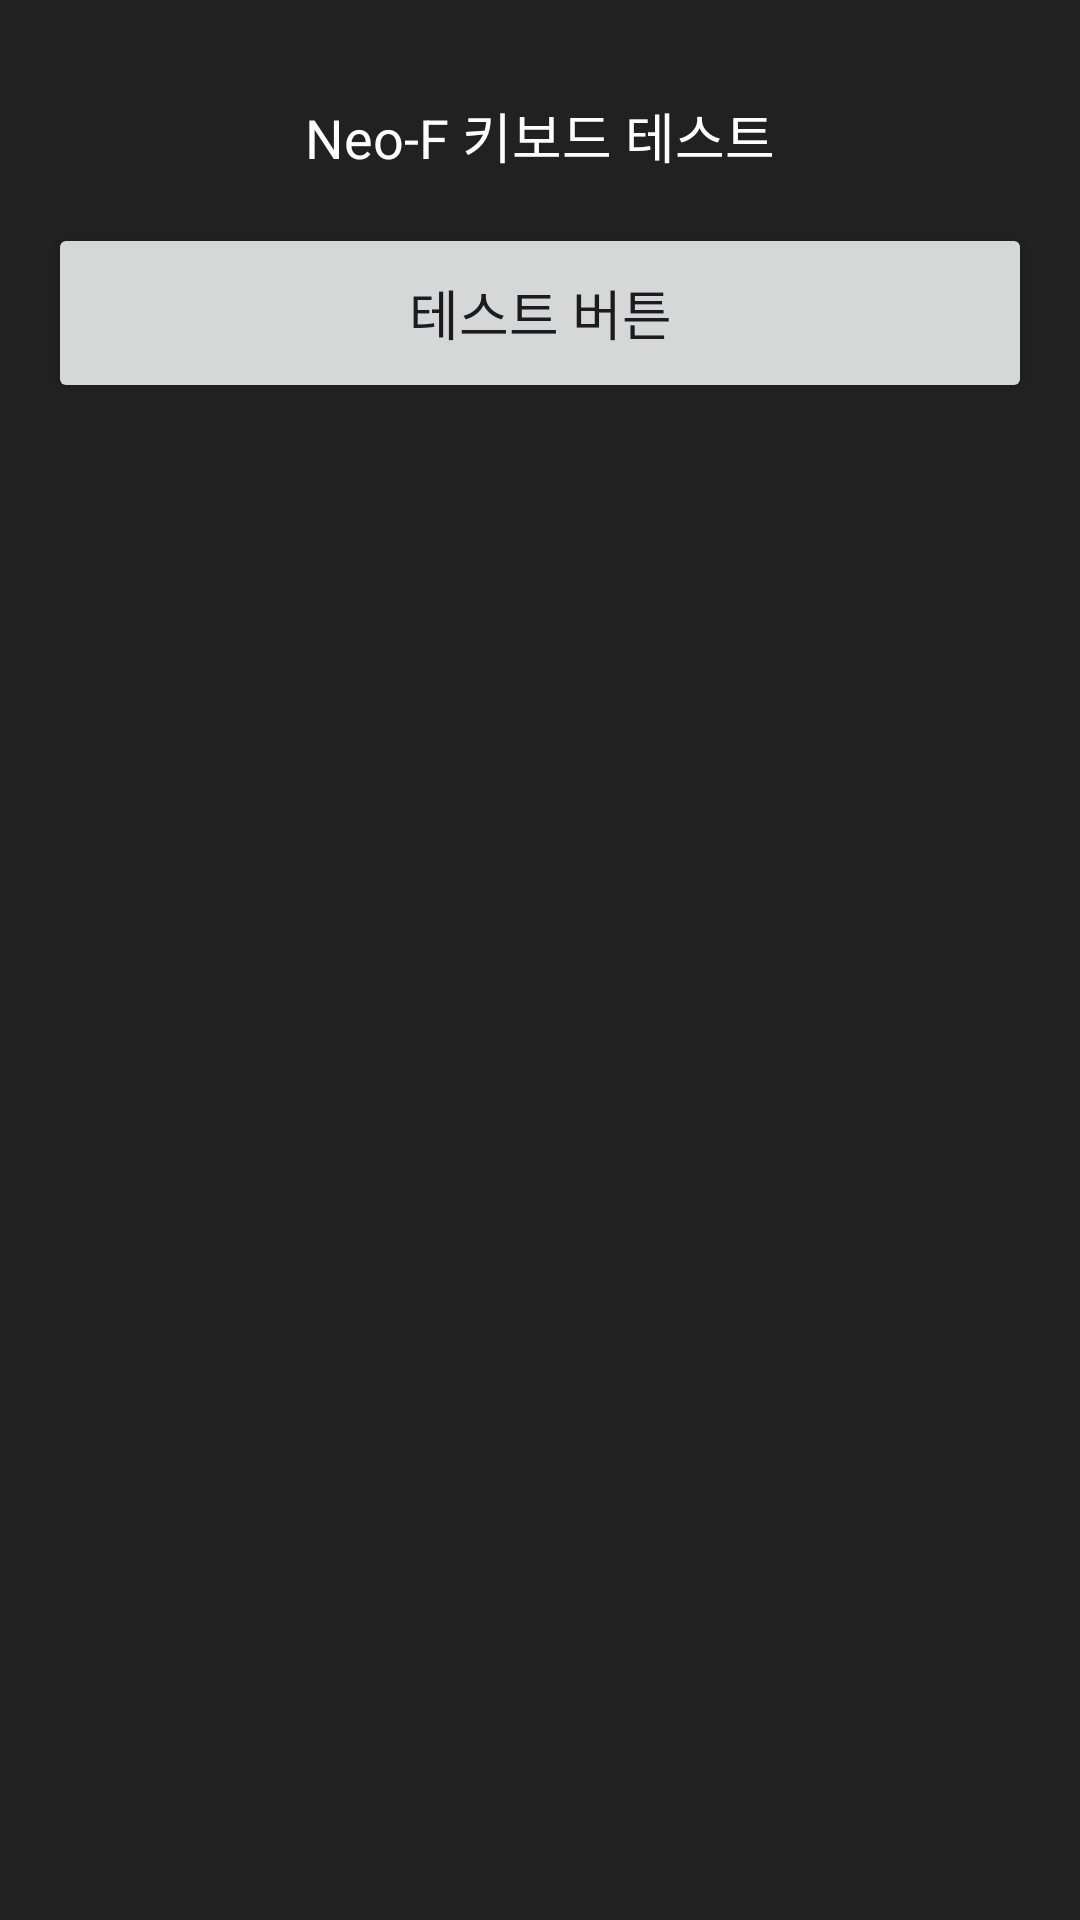

Android layout source for this screen:
<!-- AndroidManifest.xml: application theme Theme.Neo_f -->
<!-- res/layout/keyboard_simple_test.xml -->
<?xml version="1.0" encoding="utf-8"?>
<LinearLayout xmlns:android="http://schemas.android.com/apk/res/android"
    android:layout_width="match_parent"
    android:layout_height="wrap_content"
    android:orientation="vertical"
    android:background="#212121"
    android:padding="16dp">

    <TextView
        android:layout_width="match_parent"
        android:layout_height="wrap_content"
        android:text="Neo-F 키보드 테스트"
        android:textColor="#FFFFFF"
        android:textSize="18sp"
        android:gravity="center"
        android:padding="16dp"/>

    <Button
        android:id="@+id/test_button"
        android:layout_width="match_parent"
        android:layout_height="60dp"
        android:text="테스트 버튼"
        android:textSize="18sp"/>

</LinearLayout>
<!-- resources referenced by this layout -->
<resources>
  <style name="Theme.Neo_f" parent="Base.Theme.Neo_f" />
  <style name="Base.Theme.Neo_f" parent="Theme.Material3.DayNight.NoActionBar">
          
          
      </style>
</resources>
